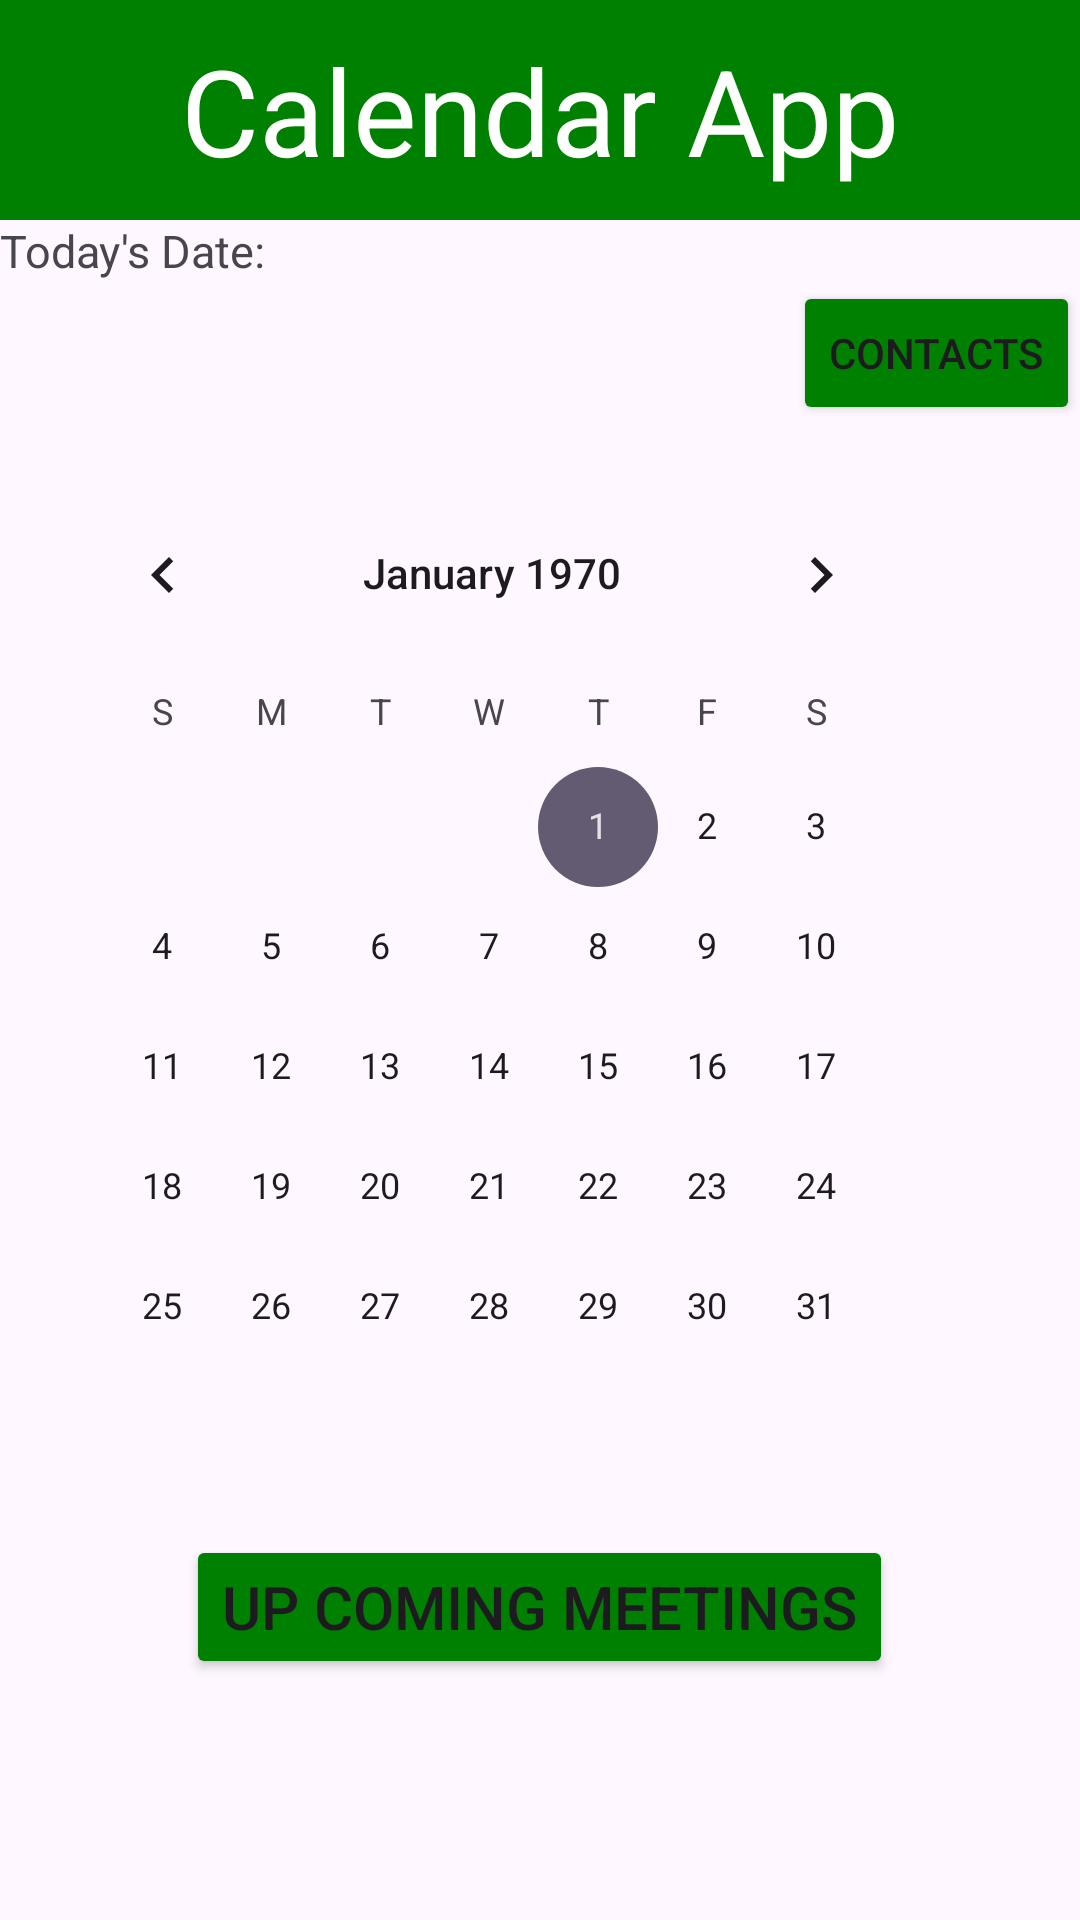

This screen was rendered from an Android layout file. Write that file and the resources it references.
<!-- AndroidManifest.xml: application theme Theme.Assign_2 -->
<!-- res/layout/activity_main.xml -->
<?xml version="1.0" encoding="utf-8"?>
<ScrollView  xmlns:android="http://schemas.android.com/apk/res/android"
    xmlns:app="http://schemas.android.com/apk/res-auto"
    xmlns:tools="http://schemas.android.com/tools"
    android:layout_width="match_parent"
    android:layout_height="match_parent"
    tools:context=".MainActivity">

    <LinearLayout
        android:orientation="vertical"
        android:layout_width="match_parent"
        android:layout_height="match_parent">

    <TextView

        android:id="@+id/topPanel"
        android:layout_width="match_parent"
        android:layout_height="wrap_content"
        android:text="@string/app_name"
        android:textColor="@color/white"
        android:textSize="40dp"
        android:background="@color/greenish"
        android:padding="10dp"
        android:textAlignment="gravity"
        android:gravity="center"
        tools:ignore="MissingConstraints">
    </TextView>

    <TextView
        android:id="@+id/today_date"
        android:layout_width="match_parent"
        android:layout_height="wrap_content"
        app:layout_constraintTop_toBottomOf="@id/topPanel"
        android:text="@string/date"
        android:textSize="15sp"
        >
    </TextView>

    <LinearLayout
        android:layout_width="match_parent"
        android:layout_height="wrap_content"
        app:layout_constraintTop_toBottomOf="@+id/topPanel"
        android:gravity="right"
        >
        <Button
            android:id="@+id/check_contacts"
            android:layout_width="wrap_content"
            android:layout_height="wrap_content"
            android:text="@string/contacts"
            android:backgroundTint="@color/greenish"
            >

        </Button>


    </LinearLayout>

    <CalendarView
        android:id="@+id/calendar"
        android:layout_width="match_parent"
        android:layout_height="wrap_content"
        app:layout_constraintTop_toBottomOf="@+id/today_date"
        android:padding="16dp"
        >
    </CalendarView>
    <LinearLayout
        app:layout_constraintTop_toBottomOf="@+id/calendar"
        android:layout_width="match_parent"
        android:layout_height="wrap_content"
        android:gravity="center">

        <Button
            android:id="@+id/Check_Meetings"
            android:layout_width="wrap_content"
            android:layout_height="wrap_content"
            android:text="@string/check_mettings"
            android:gravity="center"
            android:textSize="20sp"
            android:backgroundTint="@color/greenish"
            >
        </Button>


    </LinearLayout>
    </LinearLayout>
</ScrollView>
<!-- resources referenced by this layout -->
<resources>
  <color name="greenish">#008000</color>
  <color name="white">#FFFFFFFF</color>
  <string name="app_name">Calendar App</string>
  <string name="check_mettings">Up Coming Meetings</string>
  <string name="contacts">Contacts</string>
  <string name="date">Today\'s Date:     </string>
  <style name="Theme.Assign_2" parent="Base.Theme.Assign_2" />
  <style name="Base.Theme.Assign_2" parent="Theme.Material3.DayNight.NoActionBar">
          
          
      </style>
</resources>
